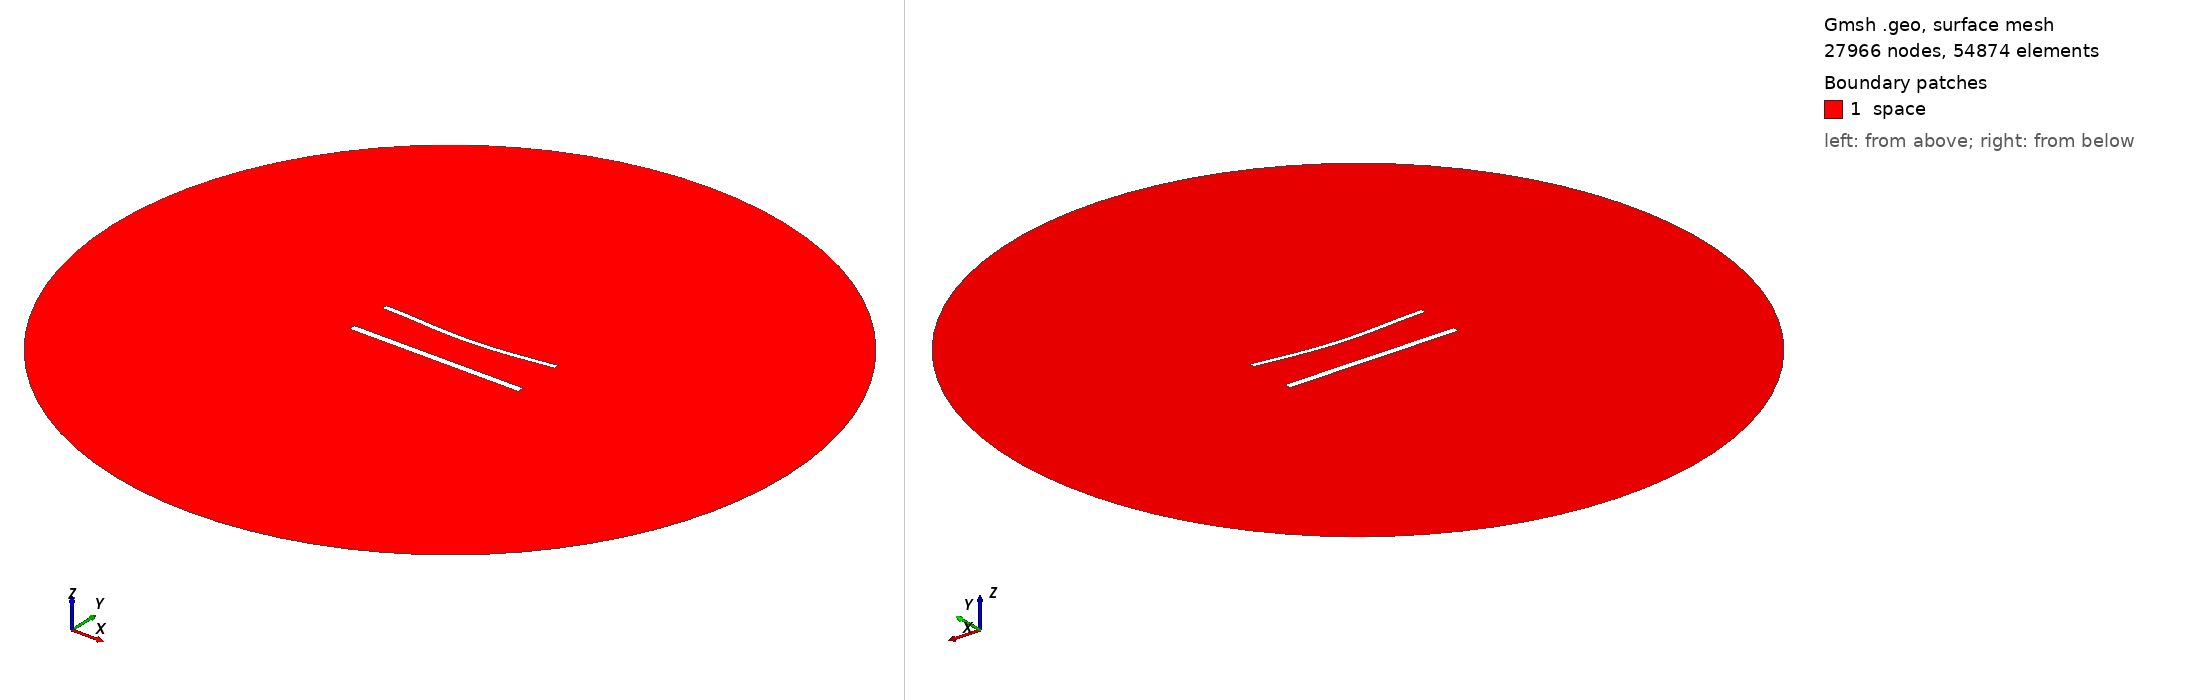

Gmsh geometry script, surface-meshed: 27966 nodes, 54874 surface elements. Boundary patches (legend numbers): 1 space. Left view from above one corner, right view from below the opposite corner. Legend entries are the model's physical surfaces. The drawing asked Gmsh for element sizes between 1% and 20% of the model's largest extent; the script's own settings can give other sizes.

=== 1409.geo (drawn) ===
//---------------------------------------
// Geometry kernel
//---------------------------------------

SetFactory("OpenCASCADE");



//---------------------------------------
// Parameters of the geometry
//---------------------------------------

// Overetch of the upper plate
overetch = 0.375;

// Distance between the plates
distance = 25.0;

// Discretization over the x axis (for the deformation)
nx = 50; 

// Length of the plate
L = 100 - overetch; 

// Number of modes
n = 4; 

// 1st mode coefficient
coeff(1) = 0.0;
beta(1) = 0.596864 * 3.1415926535 / L;

// 2nd mode coefficient
coeff(2) = -1.5;
beta(2) = 1.49418 * 3.1415926535 / L;

// 3rd mode coefficient
coeff(3) = 0.0;
beta(3) = 2.50025 * 3.1415926535 / L;

// 4th mode coefficient
coeff(4) = 0.0;
beta(4) = 3.49999 * 3.1415926535 / L;



//---------------------------------------
// Upper plate (deformed rectangle)
//---------------------------------------

// Coordiantes of the upper plate
xmin = -50;
xmax = 50 - overetch;

// Height of the upper plate
yheight = 4 - 2 * overetch;

// Indexes of the points
UpperID[] = {};
LowerID[] = {};
LeftID[] = {};
RightID[] = {};

// Point index
p = 1;

// Horizontal edges
For i In {1:nx}
    x = xmin + (i-1)*(xmax - xmin)/(nx-1);

    y_bottom = distance / 2 + overetch;
    For j In {1:n}
        C = (Cosh(beta(j)*L) + Cos(beta(j)*L)) / (Sinh(beta(j)*L) + Sin(beta(j)*L));
        y_bottom  = y_bottom + coeff(j) * (Cosh(beta(j)*(x+50)) - Cos(beta(j)*(x+50)) - C * (Sinh(beta(j)*(x+50)) - Sin(beta(j)*(x+50))));
    EndFor

    y_top = y_bottom + yheight;

    Point(p) = {x, y_top, 0, 1.0};
    UpperID[i] = p;
    p = p + 1;

    Point(p) = {x, y_bottom, 0, 1.0};
    LowerID[i] = p;
    p = p + 1;
EndFor

// Create point lists
UpperPts[] = {}; LowerPts[] = {};
For i In {1:nx}
  UpperPts[] += {UpperID[i]};
  LowerPts[] += {LowerID[i]};
EndFor

// Build splines
Spline(1) = {UpperPts[]};
Spline(2) = {LowerPts[]};
Line(3) = {LowerPts[nx-1], UpperPts[nx-1]};
Line(4) = {LowerPts[0], UpperPts[0]};

// Build the plane surface
Curve Loop(1) = {2, 3, -1, -4};
Plane Surface(1) = {1};



//---------------------------------------
// Lower plate (rectangle)
//---------------------------------------

// Vertices
Point(1001) = {-50, -distance/2, 0, 1.0};
Point(1002) = { 50, -distance/2, 0, 1.0};
Point(1003) = { 50,  -distance/2 + 4, 0, 1.0};
Point(1004) = {-50,  -distance/2 + 4, 0, 1.0};

// Edges
Line(5) = {1001, 1002};
Line(6) = {1002, 1003};
Line(7) = {1003, 1004};
Line(8) = {1004, 1001};

// Plane surface
Line Loop(2) = {5, 6, 7, 8};
Plane Surface(2) = {2}; 



//---------------------------------------
// Outer (fictious) boundary
//---------------------------------------

// Points
Point(1005) = {0, 0, 0};       // Center
Point(1006) = {200, 0, 0};     // Start point
Point(1007) = {0, 200, 0};     // 90 degrees
Point(1008) = {-200, 0, 0};    // 180 degrees
Point(1009) = {0, -200, 0};    // 270 degrees

// Circle arcs (each needs start, center, end)
Circle(9) = {1006, 1005, 1007};
Circle(10) = {1007, 1005, 1008};
Circle(11) = {1008, 1005, 1009};
Circle(12) = {1009, 1005, 1006};

// Plane surface for the entire domain
Curve Loop(3) = {9, 10, 11, 12};
Surface(3) = {3};

// Subtract the plates from the whole domain to obtain the actual domain where we want to solve the equations
BooleanDifference{ Surface{3}; Delete; }{ Surface{1}; Surface{2}; Delete; }




//---------------------------------------
// Transfinite Lines/Curves
//---------------------------------------

// Set the number of points on the boundaries
r = 6;
d = 0.15;

// Plates
Transfinite Curve {1} = 50*r/4 Using Progression 1;
Transfinite Line {2} = 50*r Using Progression 1;
Transfinite Curve {3, 4} = 2*r Using Progression 1+d;
Transfinite Line {5} = 50*r/4 Using Progression 1;
Transfinite Line {7} = 50*r Using Progression 1;
Transfinite Line {6} = 2*r Using Progression 1-d;
Transfinite Line {8} = 2*r Using Progression 1+d;

// Outer boundary
Transfinite Line {9, 10, 11, 12} = 20 Using Progression 1;



//---------------------------------------
// Physical groups
//---------------------------------------                

// Physical curves (boundaries)
Physical Line("force_segment", 10) = {2};
Physical Line("upper_plate", 11) = {1, 3, 4};
Physical Line("lower_plate", 12) = {5, 6, 7, 8};
Physical Line("boundary", 20) = {9, 10, 11, 12};

// Physical Surfaces
Physical Surface("space", 30) = {3};



//---------------------------------------
// 6. Generate the Mesh
//---------------------------------------

// 2D mesh generation
Mesh 2;
